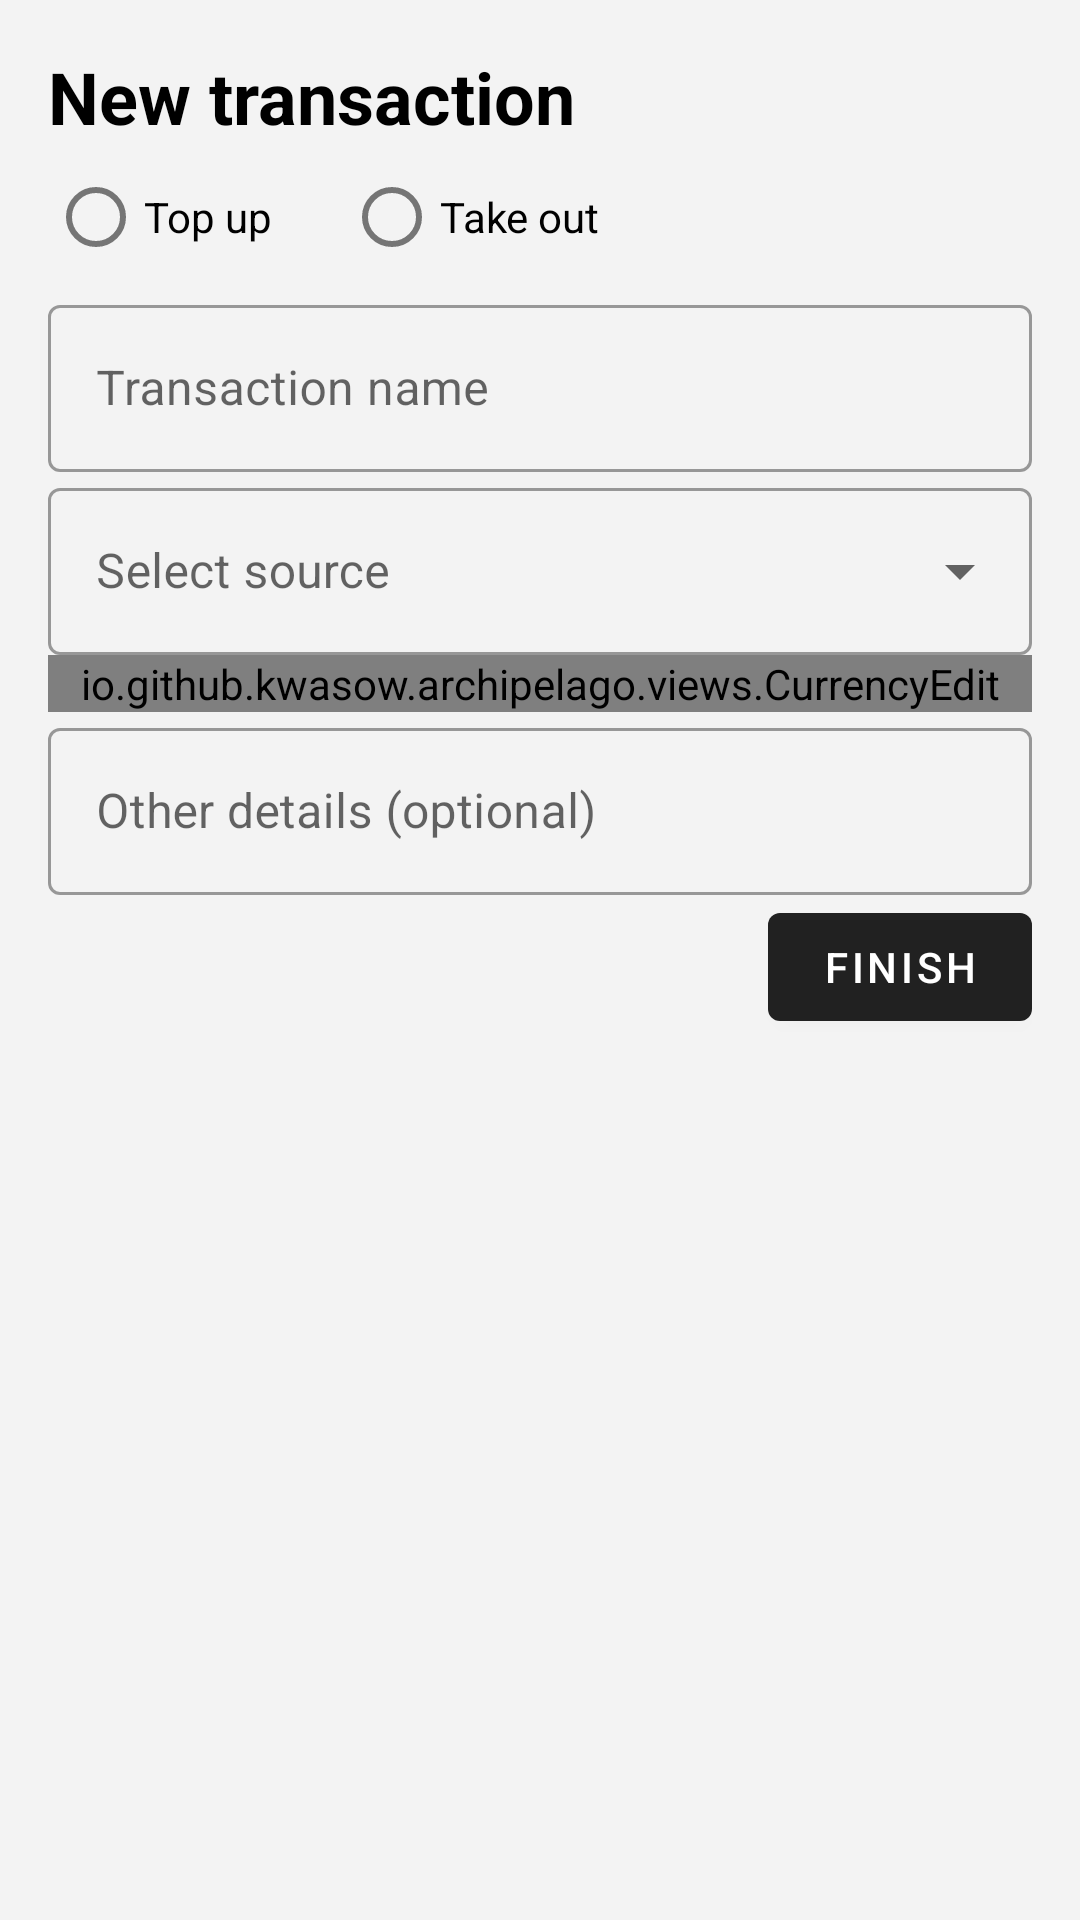

Layout XML and referenced resources for this Android screen:
<!-- AndroidManifest.xml: application theme Theme.Archipelago.App -->
<!-- res/layout/dialog_add_transaction.xml -->
<?xml version="1.0" encoding="utf-8"?>
<androidx.constraintlayout.widget.ConstraintLayout
    android:layout_width="match_parent"
    android:layout_height="match_parent"
    android:padding="16dp"
    xmlns:android="http://schemas.android.com/apk/res/android"
    xmlns:app="http://schemas.android.com/apk/res-auto">

    <TextView
        android:id="@+id/title"
        android:layout_width="wrap_content"
        android:layout_height="wrap_content"
        android:text="@string/add_transaction"
        android:textSize="24sp"
        android:textStyle="bold"
        app:layout_constraintStart_toStartOf="parent"
        app:layout_constraintTop_toTopOf="parent"/>

    <RadioGroup
        android:id="@+id/radioGroup"
        android:layout_width="match_parent"
        android:layout_height="wrap_content"
        android:orientation="horizontal"
        app:layout_constraintStart_toStartOf="parent"
        app:layout_constraintTop_toBottomOf="@id/title">

        <com.google.android.material.radiobutton.MaterialRadioButton
            android:id="@+id/radioButtonTopUp"
            android:layout_width="wrap_content"
            android:layout_height="wrap_content"
            android:paddingEnd="24dp"
            android:text="@string/top_up"/>

        <com.google.android.material.radiobutton.MaterialRadioButton
            android:id="@+id/radioButtonTakeOut"
            android:layout_width="wrap_content"
            android:layout_height="wrap_content"
            android:text="@string/take_out"/>

    </RadioGroup>

    <com.google.android.material.textfield.TextInputLayout
        android:id="@+id/transactionNameLayout"
        android:layout_width="match_parent"
        android:layout_height="wrap_content"
        android:hint="@string/transaction_name"
        app:layout_constraintTop_toBottomOf="@id/radioGroup"
        style="@style/Widget.MaterialComponents.TextInputLayout.OutlinedBox">

        <com.google.android.material.textfield.TextInputEditText
            android:id="@+id/transactionName"
            android:layout_width="match_parent"
            android:layout_height="wrap_content"
            android:inputType="textCapSentences"/>

    </com.google.android.material.textfield.TextInputLayout>

    <com.google.android.material.textfield.TextInputLayout
        android:id="@+id/sourceSelectLayout"
        android:layout_width="match_parent"
        android:layout_height="wrap_content"
        android:hint="@string/select_source"
        app:layout_constraintTop_toBottomOf="@id/transactionNameLayout"
        style="@style/Widget.MaterialComponents.TextInputLayout.OutlinedBox.ExposedDropdownMenu">

        <AutoCompleteTextView
            android:id="@+id/sourceSelect"
            android:layout_width="match_parent"
            android:layout_height="wrap_content"
            android:inputType="none"/>

    </com.google.android.material.textfield.TextInputLayout>

    <com.google.android.material.textfield.TextInputLayout
        android:id="@+id/amountLayout"
        android:layout_width="match_parent"
        android:layout_height="wrap_content"
        android:hint="@string/amount"
        app:layout_constraintTop_toBottomOf="@id/sourceSelectLayout"
        style="@style/Widget.MaterialComponents.TextInputLayout.OutlinedBox">

        <io.github.kwasow.archipelago.views.CurrencyEdit
            android:id="@+id/amount"
            android:layout_width="match_parent"
            android:layout_height="wrap_content"
            android:inputType="numberDecimal"/>

    </com.google.android.material.textfield.TextInputLayout>

    <com.google.android.material.textfield.TextInputLayout
        android:id="@+id/detailsLayout"
        android:layout_width="match_parent"
        android:layout_height="wrap_content"
        android:hint="@string/other_details_optional"
        app:layout_constraintTop_toBottomOf="@id/amountLayout"
        style="@style/Widget.MaterialComponents.TextInputLayout.OutlinedBox">

        <com.google.android.material.textfield.TextInputEditText
            android:id="@+id/details"
            android:layout_width="match_parent"
            android:layout_height="wrap_content"/>

    </com.google.android.material.textfield.TextInputLayout>

    <com.google.android.material.button.MaterialButton
        android:id="@+id/finishButton"
        android:layout_width="wrap_content"
        android:layout_height="wrap_content"
        android:text="@string/finish"
        app:layout_constraintEnd_toEndOf="parent"
        app:layout_constraintTop_toBottomOf="@id/detailsLayout"/>

</androidx.constraintlayout.widget.ConstraintLayout>
<!-- resources referenced by this layout -->
<resources>
  <string name="add_transaction">New transaction</string>
  <string name="amount">Amount</string>
  <string name="finish">Finish</string>
  <string name="other_details_optional">Other details (optional)</string>
  <string name="select_source">Select source</string>
  <string name="take_out">Take out</string>
  <string name="top_up">Top up</string>
  <string name="transaction_name">Transaction name</string>
  <style name="Theme.Archipelago.App" parent="Theme.Archipelago" />
  <style name="Theme.Archipelago" parent="Theme.MaterialComponents.Light.NoActionBar">
          
          <item name="colorPrimary">@color/primary</item>
          <item name="colorPrimaryVariant">@color/primary_dark</item>
          <item name="colorOnPrimary">@color/white</item>
          
          <item name="colorSecondary">@color/primary</item>
          <item name="colorSecondaryVariant">@color/primary_dark</item>
          <item name="colorOnSecondary">@color/white</item>
          
          <item name="android:statusBarColor">@color/background_white</item>
          <item name="android:windowLightStatusBar">true</item>
          
          <item name="android:textColor">@color/black</item>
  
          <item name="shapeAppearanceLargeComponent">@style/RoundedShapeAppearanceBottomSheetDialog</item>
  
          <item name="android:colorBackground">@color/background_white</item>
      </style>
  <color name="primary">#FF212121</color>
  <color name="primary_dark">#FF000000</color>
  <color name="white">#FFFFFFFF</color>
  <color name="background_white">#FFF3F3F3</color>
  <color name="black">#FF000000</color>
  <style name="RoundedShapeAppearanceBottomSheetDialog" parent="">
          <item name="cornerFamily">rounded</item>
          <item name="cornerSizeTopRight">16dp</item>
          <item name="cornerSizeTopLeft">16dp</item>
      </style>
</resources>
